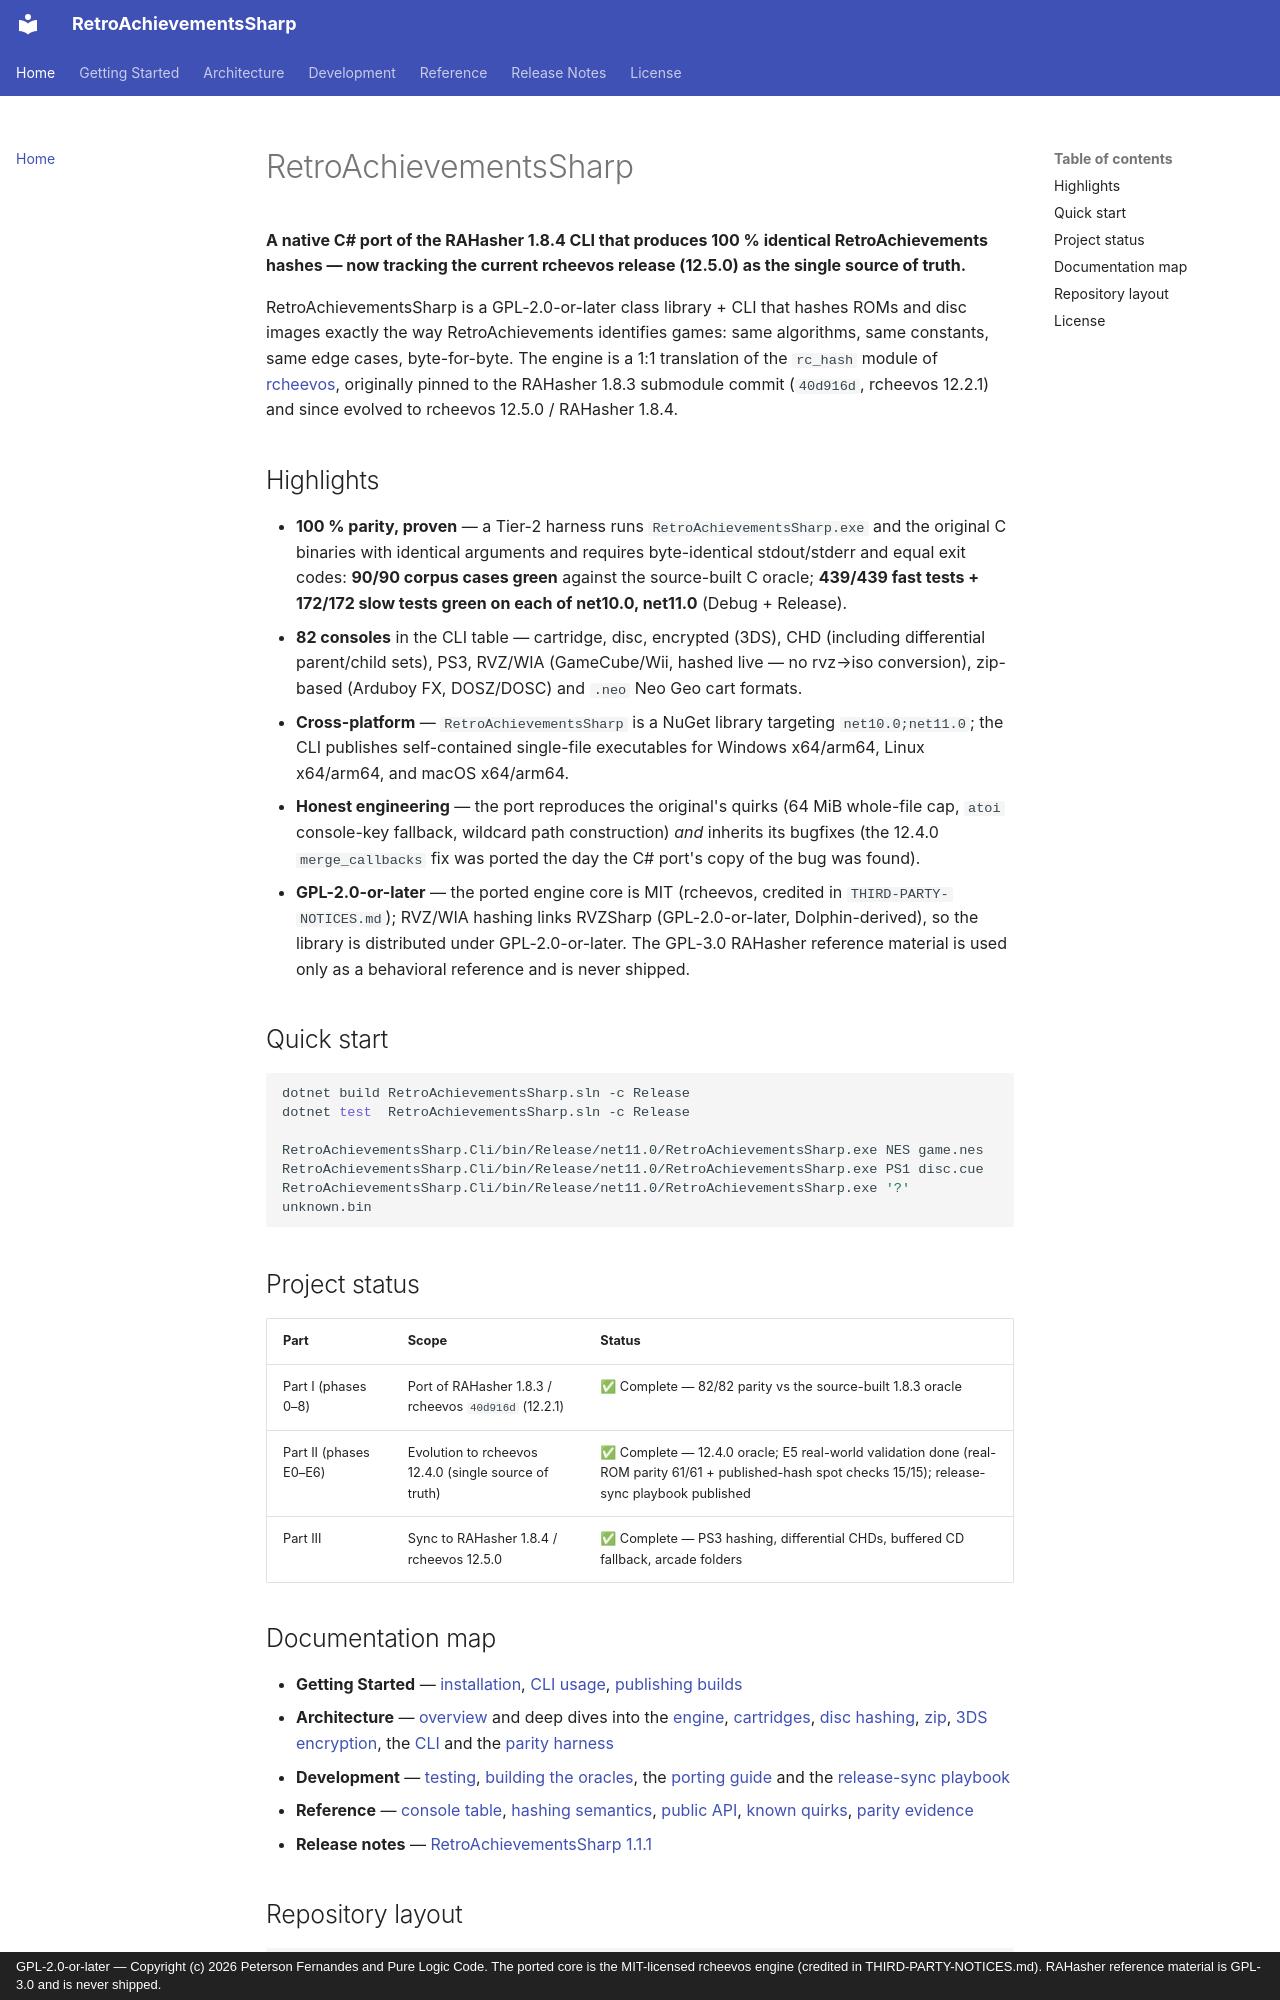

repository: purelogiccode/RetroAchievementsSharp · page: index.html · generator: mkdocs · copyright: GPL-2.0-or-later — Copyright (c) 2026 Peterson Fernandes and Pure Logic Code. The ported core is the MIT-licensed rcheevos engine (credited in THIRD-PARTY-NOTICES.md). RAHasher reference material is GPL-3.0 and is never shipped.

# RetroAchievementsSharp

**A native C# port of the RAHasher 1.8.4 CLI that produces 100 % identical
RetroAchievements hashes — now tracking the current rcheevos release
(12.5.0) as the single source of truth.**

RetroAchievementsSharp is a GPL-2.0-or-later class library + CLI that hashes ROMs and disc
images exactly the way RetroAchievements identifies games: same algorithms,
same constants, same edge cases, byte-for-byte. The engine is a 1:1
translation of the `rc_hash` module of [rcheevos](https://github.com/RetroAchievements/rcheevos),
originally pinned to the RAHasher 1.8.3 submodule commit (`40d916d`,
rcheevos 12.2.1) and since evolved to rcheevos 12.5.0 / RAHasher 1.8.4.

## Highlights

- **100 % parity, proven** — a Tier-2 harness runs `RetroAchievementsSharp.exe` and the
  original C binaries with identical arguments and requires byte-identical
  stdout/stderr and equal exit codes: **90/90 corpus cases green** against
  the source-built C oracle; **439/439 fast tests + 172/172 slow
  tests green on each of net10.0, net11.0** (Debug + Release).
- **82 consoles** in the CLI table — cartridge, disc, encrypted (3DS), CHD
  (including differential parent/child sets), PS3, RVZ/WIA (GameCube/Wii,
  hashed live — no rvz→iso conversion), zip-based (Arduboy FX, DOSZ/DOSC)
  and `.neo` Neo Geo cart formats.
- **Cross-platform** — `RetroAchievementsSharp` is a NuGet library targeting
  `net10.0;net11.0`; the CLI publishes self-contained single-file
  executables for Windows x64/arm64, Linux x64/arm64, and macOS x64/arm64.
- **Honest engineering** — the port reproduces the original's quirks
  (64 MiB whole-file cap, `atoi` console-key fallback, wildcard path
  construction) *and* inherits its bugfixes (the 12.4.0 `merge_callbacks`
  fix was ported the day the C# port's copy of the bug was found).
- **GPL-2.0-or-later** — the ported engine core is MIT (rcheevos, credited
  in `THIRD-PARTY-NOTICES.md`); RVZ/WIA hashing links RVZSharp
  (GPL-2.0-or-later, Dolphin-derived), so the library is distributed under
  GPL-2.0-or-later. The GPL-3.0 RAHasher reference material is used only as
  a behavioral reference and is never shipped.

## Quick start

```bash
dotnet build RetroAchievementsSharp.sln -c Release
dotnet test  RetroAchievementsSharp.sln -c Release

RetroAchievementsSharp.Cli/bin/Release/net11.0/RetroAchievementsSharp.exe NES game.nes
RetroAchievementsSharp.Cli/bin/Release/net11.0/RetroAchievementsSharp.exe PS1 disc.cue
RetroAchievementsSharp.Cli/bin/Release/net11.0/RetroAchievementsSharp.exe '?' unknown.bin
```

## Project status

| Part | Scope | Status |
|---|---|---|
| Part I (phases 0–8) | Port of RAHasher 1.8.3 / rcheevos `40d916d` (12.2.1) | ✅ Complete — 82/82 parity vs the source-built 1.8.3 oracle |
| Part II (phases E0–E6) | Evolution to rcheevos 12.4.0 (single source of truth) | ✅ Complete — 12.4.0 oracle; E5 real-world validation done (real-ROM parity 61/61 + published-hash spot checks 15/15); release-sync playbook published |
| Part III | Sync to RAHasher 1.8.4 / rcheevos 12.5.0 | ✅ Complete — PS3 hashing, differential CHDs, buffered CD fallback, arcade folders |
